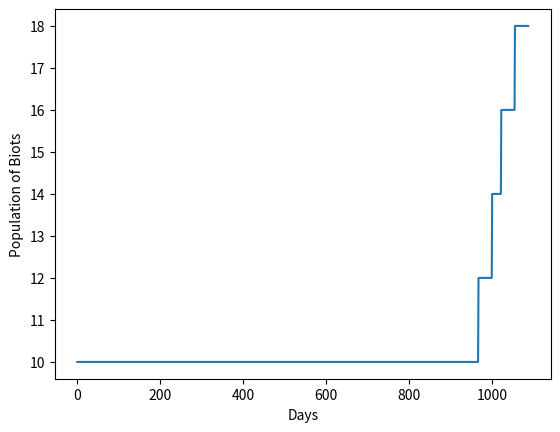

Write the Python code that produced this figure.
import random
import math
import numpy as np

import matplotlib.pyplot as plt
import matplotlib.patches as mpatches


def distance(a, b):
    return math.sqrt((a[0] - b[0])**2 + (a[1] - b[1])**2)

def av(a, b):
    return((a+b)/2)

def mate(a, b):
    """Reproduce two biots by averaging their traits!"""
    name = (a.name) #sorry parent 2
    return(Biot(name, av(a.speed, b.speed), av(a.amb, b.amb), av(a.sense, b.sense)).mutateBiot())

class Biot:

    def __init__(self, name, speed, amb, sense):
        """Spawn in with a handful of genes"""
        self.name = name #for debugging
        self.speed = speed
        self.amb = amb #Ambition is the probability that biot will go for reproduction
        self.sense = sense #how many steps away can food be seen from
        """Non-genetic attributes"""
        self.coords = (0, 0)
        self.eaten = 0
        self.mtb = (self.speed * self.sense) + 1
        """Behavioral Flags"""
        self.searching = False #Looking for Food #2
        self.retreating = False #Done eating, retreating to safe area
        self.done = False #Biot has made it's moves for this day

    def __str__(self):
        return("Biot named %s, genes (%.2lf %.2lf %.2lf), fd/mtb = (%.2lf/%.2lf)" % (self.name, self.speed, self.amb, self.sense, self.eaten, self.mtb))

    def debug(self):
        return ("COORDS: " + str(self.coords))

    def place(self, coords):
        """Places a Biot somewhere"""
        self.coords = coords

    def step_searching(self, foods):
        """Make a move either towards food or nowhere"""
        for r in foods:
            if (distance(self.coords, r) < self.sense*5) and (self.eaten < self.mtb * 2):
                ate = True
                self.place(r)
                self.eaten += 1
                #print("ATE FOOD AT ", r)
                return r

        #No food discovered, random step - but INSIDE the play area
        rads = random.random() * 2 * math.pi
        x, y = (math.cos(rads)*self.speed*5, math.sin(rads)*self.speed*5)
        while not (0 <= x <= 100 and 0 <= y <= 100):
            rads = random.random() * 2 * math.pi
            x, y = (math.cos(rads)*self.speed*5, math.sin(rads)*self.speed*5)
        self.place((x, y))
        return None

    def step_retreating(self):
        """Steps in the best direction towards the edge of the map.
        Label the edges: Top=1, Right=2, Low=3, Left=4"""
        if self.done:
            return
        x, y = self.coords

        if (y>x and y > 100-x): #top edge
            target = (x, 100)
        elif (y>x and y < 100-x): #left edge
            target = (0, y)
        elif (y < x and y > 100-x): #right edge
            target = (100, y)
        else:
            target = (x, 0)

        #If we're within one step of the edge
        if distance(self.coords, target) < 5*self.speed:
            self.place(target)
            self.done = True
            #print("Biot %s has made it to safety" % (self.name))
            return
        else:
            if target == (x, 100):
                self.place((x, y+(5*self.speed)))
            if target == (0, y):
                self.place((x-(5*self.speed), y))
            if target == (x, 0):
                self.place((x, y-(5*self.speed)))
            if target == (100, y):
                self.place((x+(5*self.speed), y))
            return

    def roam(self, foods):
        """
        -IF no survival food yet:
            survival search
            IF we eat:
                roll for ambition
                IF ambitious:
                    flag: ambitious search
                ELSE
                    flag: retreat
            IF we don't:
                flag: survive
        -IF survival food met:
            IF ambitious:
                search
                IF food nearby:
                    Eat
                    flag: go home
        Return coords of food eaten OR None if none eaten
        """

        if (self.done):
            return None

        if self.eaten < self.mtb: #IF we won't survive yet
            e = self.step_searching(foods)
            if not e == None: #IF we eat
                if (random.random() < self.amb):
                    self.searching = True
                    return e
                    #print("Biot %s is ambitious, searches for more food" % (self.name))
                else:
                    self.retreating = True
                    return e
                    #print("Biot %s is not ambitious, retreats to edge" % (self.name))
            else:
                return None
        elif self.searching:
            e = self.step_searching(foods)
            if not e == None:
                self.retreating = True
                return e
            else:
                return None
        elif self.retreating:
            self.step_retreating()
            return None

    def does_survive(self):
        """Biot gets to survive if it finds the food it costs to live"""
        return (self.on_edge() and not self.does_starve())

    def on_edge(self):
        x, y = self.coords
        return (x % 100 == 0 or y % 100 == 0)

    def does_starve(self):
        return self.eaten < self.mtb

    def does_reproduce(self):
        """Biot gets to reproduce if it's strong enough to find double
        the needed survival food."""
        return self.eaten >= 2*self.mtb

    def mutateTrait(self, trait):
        return max(0, np.random.normal(trait, trait/15, 1)) #normal dist chance of moving by SD 1/10th from current spot

    def mutateBiot(self):
        """All genes have a chance of changing by a small amount"""
        "TODO"
        newSpeed =  self.mutateTrait(self.speed)
        newAmb =    self.mutateTrait(self.amb)
        newSense =  self.mutateTrait(self.sense)
        offspring = Biot(self.name, newSpeed, newAmb, newSense)
        return offspring

    def refresh(self):
        """Reset searching variables for a new day of foraging"""
        self.eaten = 0
        self.searching = False
        self.done = False
        self.retreating = False
        return

class Field:
    """The environment that the Neets live and compete in. Sized 100x100."""

    def __init__(self, population):
        self.population = population
        self.current_time = 0
        self.foods = []

        """Historical values: for plotting"""
        self.t_pop = []

    def first_place_population(self):
        """randomly place all the neets on the edge of the map"""
        for r in range(0, len(self.population)):
            edge = random.randint(0, 3)
            if edge == 0:
                self.population[r].place((0, random.randint(0, 100)))
            elif edge == 1:
                self.population[r].place((100, random.randint(0, 100)))
            elif edge == 2:
                self.population[r].place((random.randint(0, 100), 0))
            elif edge == 3:
                self.population[r].place((random.randint(0, 100), 100))
        return

    def create_food(self):
        """Randomly place food pellets on the map"""
        self.foods = [(random.randint(1, 99), random.randint(1,99)) for g in range(0, 200)]
        return

    def refresh_all(self):
        "Re-place and re-starve all beings"
        for r in range(0, len(self.population)):
            self.population[r].refresh()
        return

    def step(self):
        """every Biot makes a move, random order, and will eat if possible"""
        random.shuffle(self.population)

        for r in range(0, len(self.population)):
            eaten = self.population[r].roam(self.foods)
            if not (eaten == None):
                self.foods.remove(eaten)
                #print("Food eaten, %d remaining" % (len(self.foods)))
            """This should remove any eaten food"""
        return

    def day(self):
        """Run through a day, making some steps, then killing the weak and
        mutating the survivors."""
        self.refresh_all()
        self.create_food()
        self.t_pop.append(len(self.population))
        for r in range(0, 10):
            self.step()
            self.t_pop.append(len(self.population))

        survivors = [g for g in self.population if g.does_survive()]
        parents = [d for d in self.population if d.does_reproduce()]

        #mutants = [g.mutate() for g in parents]
        offspring = []
        for r in range(0, len(self.population), 2):
            offspring.append(mate(self.population[r], self.population[r+1]))

        children = list(np.repeat(offspring, 2)) #double the offspring
        self.population = survivors + children

    def simulate(self, days):
        self.first_place_population()
        """Run the simulation forward for some number of days, or generations"""

        for r in range(1, days):
            self.day()
            print(("Day %3d | Population %3d | %s") % (r, len(self.population), self.population_report()))

        return

    def population_report(self):
        if (len(self.population) > 0):
            av_speed = 0
            av_amb = 0
            av_mtb = 0
            av_sense = 0
            for r in self.population:
                av_speed += r.speed
                av_amb += r.amb
                av_mtb += r.mtb
                av_sense += r.sense
            av_speed /= len(self.population)
            av_amb /= len(self.population)
            av_mtb /= len(self.population)
            av_sense /= len(self.population)

            return ("MSpeed %5.02lf | MAmb %5.02lf | MMtb %5.02lf | MSense %5.02lf" % (av_speed, av_amb, av_mtb, av_sense))
        else:
            return("Biots Extinct")


species = [Biot(str(t), 1, .8, 3) for t in range(0, 10)] #start with a simple group
environment = Field(species)
environment.simulate(100)


plt.xlabel("Days")
plt.ylabel("Population of Biots")
plt.plot(environment.t_pop)
plt.show()
